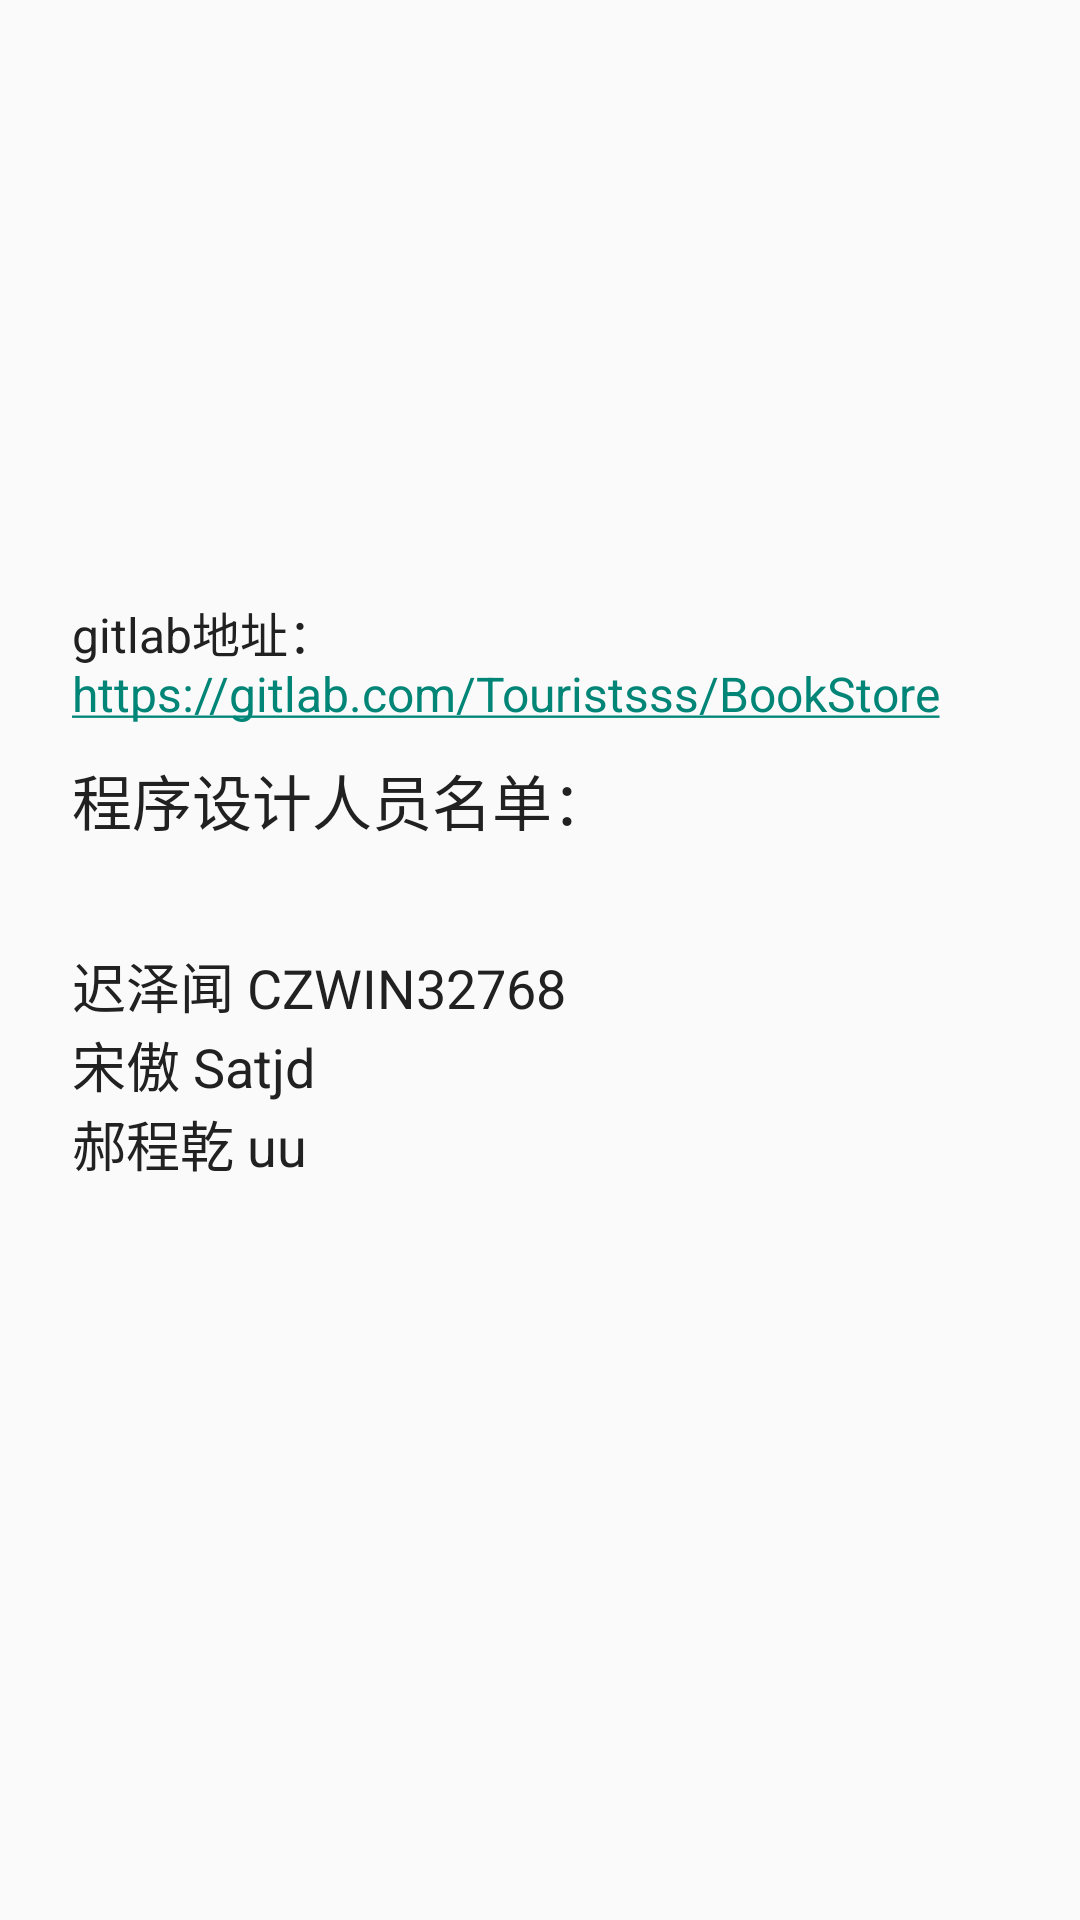

Produce the Android XML layout that renders to this screen, including the resource entries it uses.
<!-- AndroidManifest.xml: application theme AppTheme -->
<!-- res/layout/fragment_about.xml -->
<?xml version="1.0" encoding="utf-8"?>
<LinearLayout xmlns:android="http://schemas.android.com/apk/res/android"
    android:orientation="vertical"
    android:layout_width="match_parent"
    android:layout_height="wrap_content"
    android:paddingTop="56dp"
    android:paddingLeft="24dp"
    android:paddingRight="24dp"
    android:weightSum="1">
    
        
        
        
        
        
        

    <ImageView android:src="@drawable/logo"
        android:layout_width="166dp"
        android:layout_height="109dp"
        android:layout_marginBottom="24dp"
        android:layout_gravity="center_horizontal" />

    <TextView
    android:layout_marginTop="10dp"
    android:autoLink="web"
    android:textSize="16sp"
    android:textColor="@color/primary_text"
    android:layout_width="wrap_content"
    android:layout_height="wrap_content"
    android:text="@string/app_github_url"
        android:id="@+id/textView" />

    <TextView
        android:layout_marginTop="10dp"
        android:textSize="20sp"
        android:textColor="@color/primary_text"
        android:layout_width="wrap_content"
        android:layout_height="wrap_content"
        android:text="@string/app_group_member"
        android:id="@+id/textView1" />

    <TextView
        android:layout_marginTop="10dp"
        android:textSize="18sp"
        android:textColor="@color/primary_text"
        android:layout_width="178dp"
        android:layout_height="match_parent"
        android:text="@string/app_member_name"
        android:id="@+id/textView2" />

</LinearLayout>
<!-- resources referenced by this layout -->
<resources>
  <color name="primary_text">#212121</color>
  <!-- drawable logo: png bitmap (mipmap-hdpi, 13365 bytes) -->
  <string name="app_description">旧书买卖管理系统</string>
  <string name="app_github_url">gitlab地址：\nhttps://gitlab.com/Touristsss/BookStore</string>
  <string name="app_group_member">程序设计人员名单：\n</string>
  <string name="app_member_name">迟泽闻 CZWIN32768\n宋傲 Satjd\n郝程乾 uu \n</string>
  <style name="AppTheme" parent="Theme.AppCompat.Light.DarkActionBar">
          <item name="windowActionBar">false</item>
          <item name="windowNoTitle">true</item>
      </style>
</resources>
